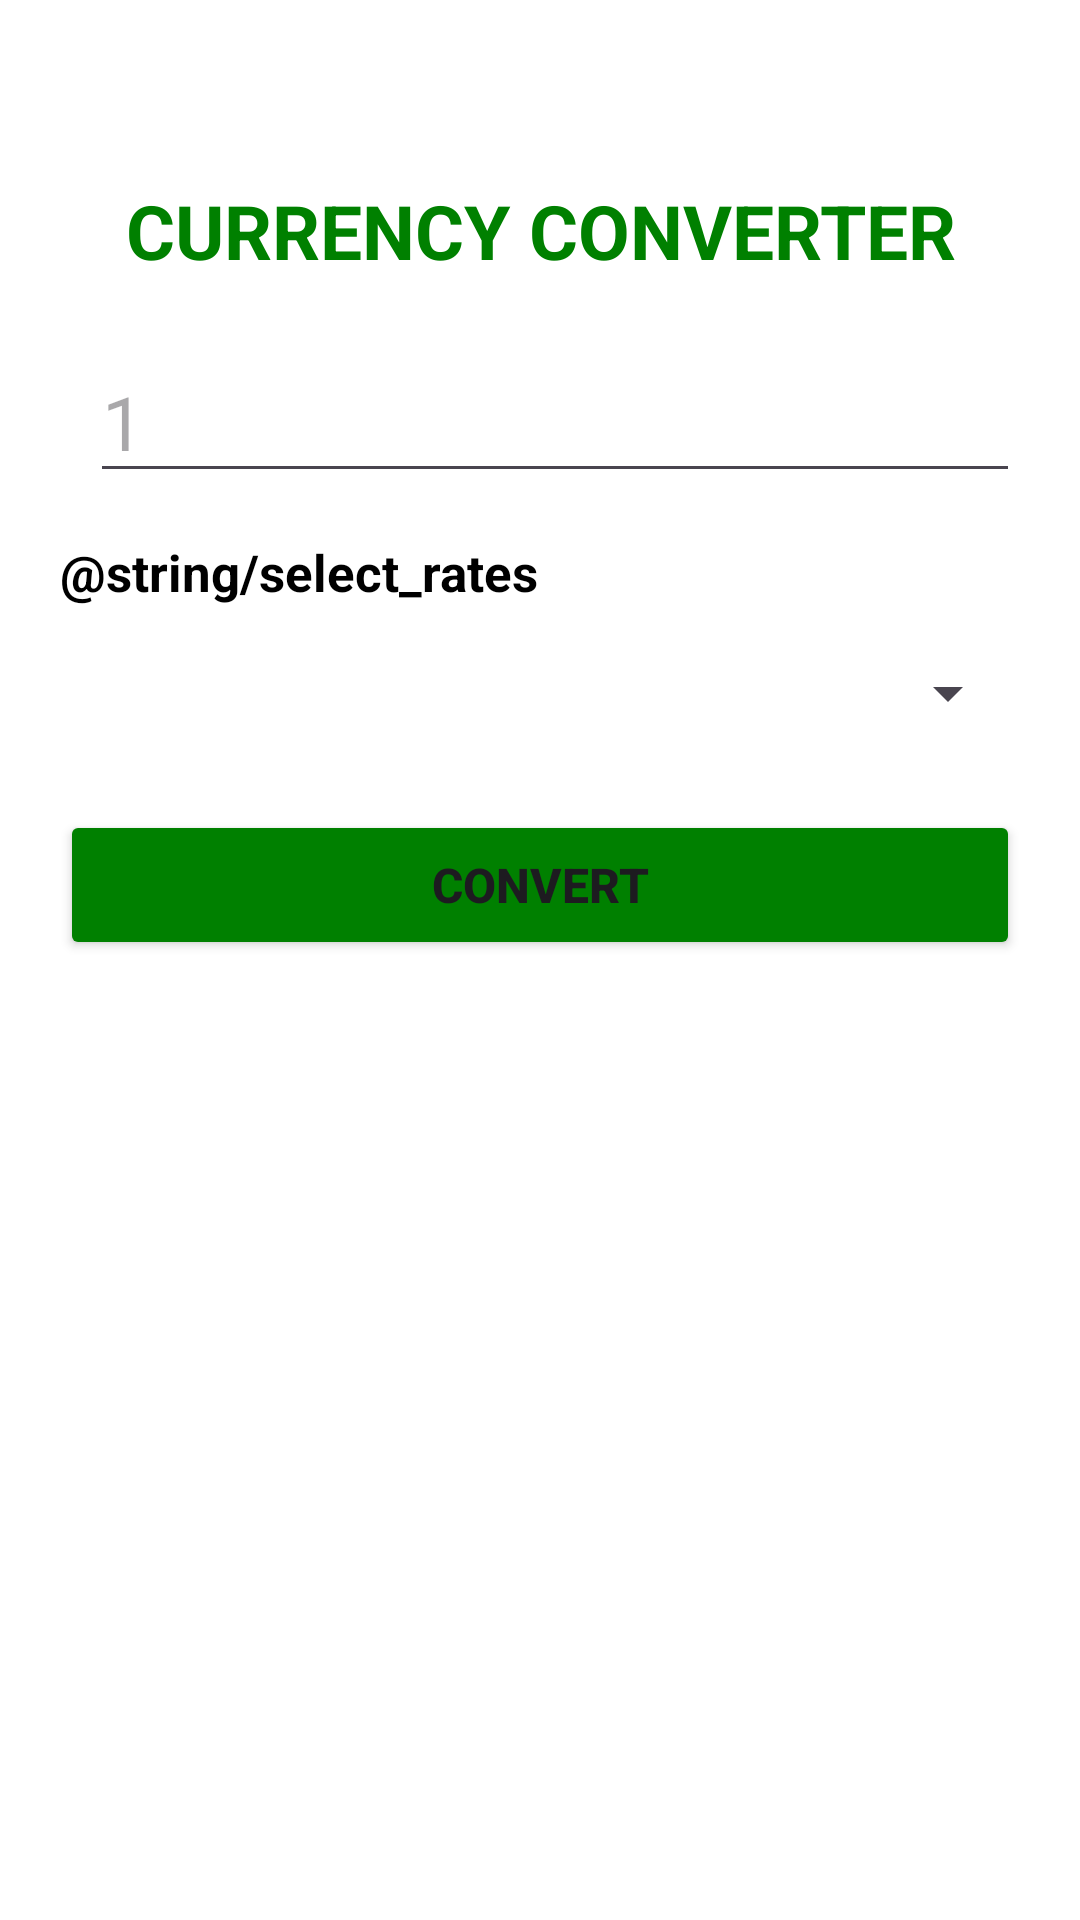

Android layout source for this screen:
<!-- AndroidManifest.xml: application theme Theme.CurrencyConverter -->
<!-- res/layout/activity_main.xml -->
<?xml version="1.0" encoding="utf-8"?>
<LinearLayout xmlns:android="http://schemas.android.com/apk/res/android"
    xmlns:tools="http://schemas.android.com/tools"
    android:layout_width="match_parent"
    android:layout_height="match_parent"
    android:background="@color/white"
    android:padding="20dp"
    android:orientation="vertical"
    tools:context=".MainActivity">

    <TextView
        android:layout_width="match_parent"
        android:layout_height="wrap_content"
        android:layout_marginTop="40dp"
        android:text="@string/app_name"
        android:textAllCaps="true"
        android:textSize="25sp"
        android:textColor="@color/green"
        android:textStyle="bold"
        android:gravity="center"/>

    <TextView
        android:id="@+id/tvShowError"
        android:layout_width="wrap_content"
        android:layout_height="wrap_content"
        android:visibility="gone"
        android:layout_marginTop="20dp"
        android:textSize="16sp"
        android:textColor="@color/red"/>

    <RelativeLayout
        android:layout_width="match_parent"
        android:layout_height="wrap_content"
        android:layout_marginTop="20dp">

        <TextView
            android:id="@+id/tvBaseCurrency"
            android:layout_width="wrap_content"
            android:layout_height="wrap_content"
            android:layout_centerVertical="true"
            android:textSize="25sp"
            android:textStyle="bold"
            android:textColor="@color/red"/>

        <EditText
            android:id="@+id/edtInput"
            android:layout_width="match_parent"
            android:layout_height="wrap_content"
            android:layout_toEndOf="@id/tvBaseCurrency"
            android:layout_marginStart="10dp"
            android:minHeight="48dp"
            android:hint="1"
            android:inputType="number"
            android:textSize="25sp"/>
    </RelativeLayout>

    <TextView
        android:id="@+id/labelSelectCurrency"
        android:layout_width="wrap_content"
        android:layout_height="wrap_content"
        android:layout_marginTop="15dp"
        android:text="@string/select_rates"
        android:textSize="17sp"
        android:textStyle="bold"
        android:textColor="@color/black"/>

    <Spinner
        android:id="@+id/spnSelectCurrency"
        android:layout_width="match_parent"
        android:layout_height="48dp"
        android:layout_marginTop="5dp"/>

    <Button
        android:id="@+id/btnConvert"
        android:layout_width="match_parent"
        android:layout_height="50dp"
        android:layout_marginTop="15dp"
        android:backgroundTint="@color/green"
        android:text="@string/convert"
        android:textSize="16sp"
        android:textStyle="bold"/>

    <RelativeLayout
        android:layout_width="match_parent"
        android:layout_height="wrap_content"
        android:layout_marginTop="20dp">

        <TextView
            android:id="@+id/tvConvertedCurrency"
            android:layout_width="wrap_content"
            android:layout_height="wrap_content"
            android:layout_centerVertical="true"
            android:textSize="25sp"
            android:textStyle="bold"
            android:textColor="@color/red"/>

        <TextView
            android:id="@+id/tvConvertedMoney"
            android:layout_width="wrap_content"
            android:layout_height="wrap_content"
            android:layout_toEndOf="@id/tvConvertedCurrency"
            android:layout_marginStart="30dp"
            android:layout_centerVertical="true"
            android:textSize="25sp"
            android:textStyle="bold"
            android:textColor="@color/black"/>
    </RelativeLayout>

</LinearLayout>
<!-- resources referenced by this layout -->
<resources>
  <color name="black">#FF000000</color>
  <color name="green">#008000</color>
  <color name="red">#FFF00000</color>
  <color name="white">#FFFFFFFF</color>
  <string name="app_name">Currency Converter</string>
  <string name="convert">Convert</string>
  <style name="Theme.CurrencyConverter" parent="Base.Theme.CurrencyConverter" />
  <style name="Base.Theme.CurrencyConverter" parent="Theme.Material3.Light.NoActionBar">
          <item name="colorPrimary">@color/white</item>
          <item name="colorSecondary">@color/white</item>
          <item name="android:statusBarColor">@color/white</item>
          <item name="android:navigationBarColor">@color/white</item>
          <item name="android:windowLightStatusBar">true</item>
          <item name="android:windowLightNavigationBar" tools:targetApi="o_mr1">true</item>
      </style>
</resources>
